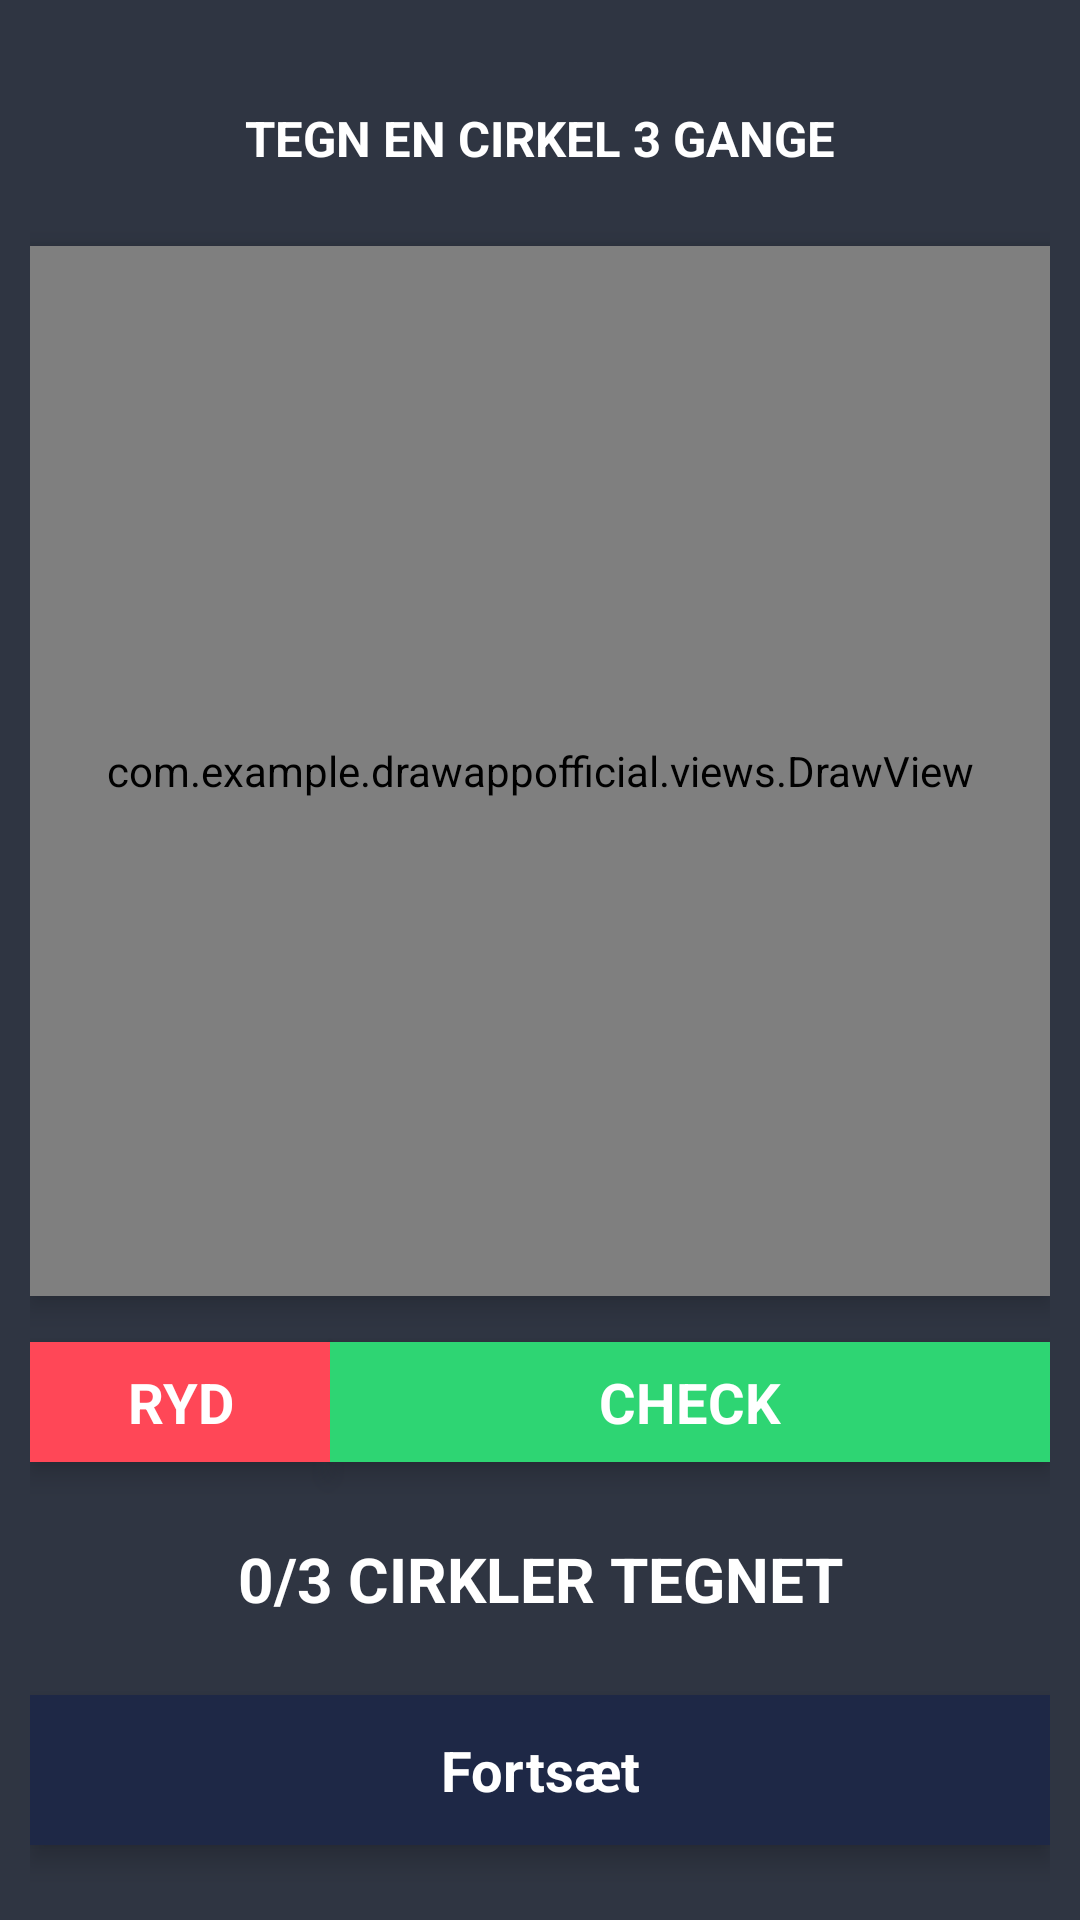

This screen was rendered from an Android layout file. Write that file and the resources it references.
<!-- AndroidManifest.xml: application theme MyTheme -->
<!-- res/layout/activity_level_one_circle_game.xml -->
<?xml version="1.0" encoding="utf-8"?>
<android.support.constraint.ConstraintLayout xmlns:android="http://schemas.android.com/apk/res/android"
    xmlns:app="http://schemas.android.com/apk/res-auto"
    xmlns:tools="http://schemas.android.com/tools"
    android:layout_width="match_parent"
    android:layout_height="match_parent"
    android:padding="10dp"
    tools:context=".LevelOneCircleGame">

    <TextView
        android:id="@+id/guideTxtCircleGame"
        android:layout_width="wrap_content"
        android:layout_height="wrap_content"
        android:padding="10dp"
        android:text="@string/circle_game_instruction_txt"
        android:textSize="8pt"
        android:textColor="#ffffff"
        android:textStyle="bold"
        app:layout_constraintTop_toTopOf="parent"
        app:layout_constraintLeft_toLeftOf="parent"
        app:layout_constraintRight_toRightOf="parent"
        app:layout_constraintBottom_toTopOf="@id/circleView"/>

    <com.example.drawappofficial.views.DrawView
        android:id="@+id/circleView"
        android:layout_width="match_parent"
        android:layout_height="350dp"
        android:elevation="5dp"
        app:layout_constraintBottom_toTopOf="@id/idCircleBtn"
        app:layout_constraintTop_toBottomOf="@id/guideTxtCircleGame"
        app:layout_constraintLeft_toLeftOf="parent"
        app:layout_constraintRight_toRightOf="parent" />

    <Button
        android:id="@+id/clearCircleBtn"
        android:layout_width="100dp"
        android:layout_height="40dp"
        android:text="@string/clear_txt"
        android:textSize="9pt"
        android:textStyle="bold"
        android:background="@color/wrong"
        android:textColor="#ffffff"
        android:elevation="5dp"
        app:layout_constraintBottom_toTopOf="@id/compCircleTxt"
        app:layout_constraintRight_toLeftOf="@id/idCircleBtn"
        app:layout_constraintTop_toBottomOf="@id/circleView"
        app:layout_constraintLeft_toLeftOf="parent"/>
    <Button
        android:id="@+id/idCircleBtn"
        android:layout_width="0dp"
        android:layout_height="40dp"
        android:text="@string/id_txt"
        android:textSize="9pt"
        android:textColor="#ffffff"
        android:textStyle="bold"
        android:background="@color/correct"
        android:elevation="5dp"
        app:layout_constraintBottom_toTopOf="@id/compCircleTxt"
        app:layout_constraintRight_toRightOf="parent"
        app:layout_constraintTop_toBottomOf="@id/circleView"
        app:layout_constraintLeft_toRightOf="@id/clearCircleBtn"/>

    <TextView
        android:id="@+id/compCircleTxt"
        android:layout_width="wrap_content"
        android:layout_height="wrap_content"
        android:text="@string/circles_game_progress_txt"
        android:textStyle="bold"
        android:textColor="#ffffff"
        android:textSize="10pt"
        android:paddingTop="10dp"
        android:paddingBottom="10dp"
        app:layout_constraintTop_toBottomOf="@id/idCircleBtn"
        app:layout_constraintLeft_toLeftOf="parent"
        app:layout_constraintRight_toRightOf="parent"
        app:layout_constraintBottom_toTopOf="@id/circleContBtn"/>

    <Button
        android:id="@+id/circleContBtn"
        android:layout_width="match_parent"
        android:layout_height="50dp"
        android:textSize="9pt"
        android:background="@drawable/button_custom"
        android:textStyle="bold"
        android:textColor="#ffffff"
        android:text="@string/continue_string"
        android:elevation="5dp"
        app:layout_constraintTop_toBottomOf="@id/compCircleTxt"
        app:layout_constraintBottom_toBottomOf="parent"
        app:layout_constraintLeft_toLeftOf="parent"
        app:layout_constraintRight_toRightOf="parent"/>

</android.support.constraint.ConstraintLayout>
<!-- resources referenced by this layout -->
<resources>
  <color name="correct">#2ED573</color>
  <color name="wrong">#FF4757</color>
  <!-- drawable button_custom (drawable-v24) -->
  <?xml version="1.0" encoding="utf-8"?>
  <selector xmlns:android="http://schemas.android.com/apk/res/android">
      <item android:drawable="@drawable/button_shape_pressed"
          android:state_pressed="true" />
      <item android:drawable="@drawable/button_shape_focused"
          android:state_focused="true" />
      <item android:drawable="@drawable/button_shape_disabled"
          android:state_enabled="false" />
      <item android:drawable="@drawable/button_shape"/>
  </selector>
  <string name="circle_game_instruction_txt">TEGN EN CIRKEL 3 GANGE</string>
  <string name="circles_game_progress_txt">0/3 CIRKLER TEGNET</string>
  <string name="clear_txt">RYD</string>
  <string name="continue_string">Fortsæt</string>
  <string name="id_txt">CHECK</string>
  <style name="MyTheme" parent="@android:style/Theme.Light">
          <item name="android:windowBackground">@color/background</item>
          <item name="android:windowActionBar">false</item>
          <item name="android:windowNoTitle">true</item>
      </style>
  <!-- drawable button_shape_pressed (drawable) -->
  <?xml version="1.0" encoding="utf-8"?>
  <selector xmlns:android="http://schemas.android.com/apk/res/android">
      <item>
          <shape>
              <corners />
  
              <padding
                  android:left="1dp"
                  android:right="1dp"
                  android:top="1dp"
                  android:bottom="1dp"/>
  
              <solid android:color="#141D30"/>
  
          </shape>
      </item>
  </selector>
  <!-- drawable button_shape_focused (drawable) -->
  <?xml version="1.0" encoding="utf-8"?>
  <selector xmlns:android="http://schemas.android.com/apk/res/android">
      <item>
          <shape>
              <corners />
  
              <padding
                  android:left="1dp"
                  android:right="1dp"
                  android:top="1dp"
                  android:bottom="1dp"/>
  
              <solid android:color="#1B243A"/>
  
          </shape>
      </item>
  </selector>
  <!-- drawable button_shape_disabled (drawable) -->
  <?xml version="1.0" encoding="utf-8"?>
  <selector xmlns:android="http://schemas.android.com/apk/res/android">
      <item>
          <shape>
              <corners/>
  
              <padding
                  android:left="1dp"
                  android:right="1dp"
                  android:top="1dp"
                  android:bottom="1dp"/>
  
              <solid android:color="#757474"/>
  
          </shape>
      </item>
  </selector>
  <!-- drawable button_shape (drawable-v24) -->
  <?xml version="1.0" encoding="utf-8"?>
  <selector xmlns:android="http://schemas.android.com/apk/res/android">
      <item>
          <shape>
              <corners/>
  
              <padding
                  android:left="10dp"
                  android:right="10dp"
                  android:top="10dp"
                  android:bottom="10dp"
                  android:color="@android:color/holo_blue_bright"/>
  
              <solid
                  android:color="#1E2846"/>
  
          </shape>
      </item>
  
  </selector>
  <color name="background">#2F3542</color>
</resources>
